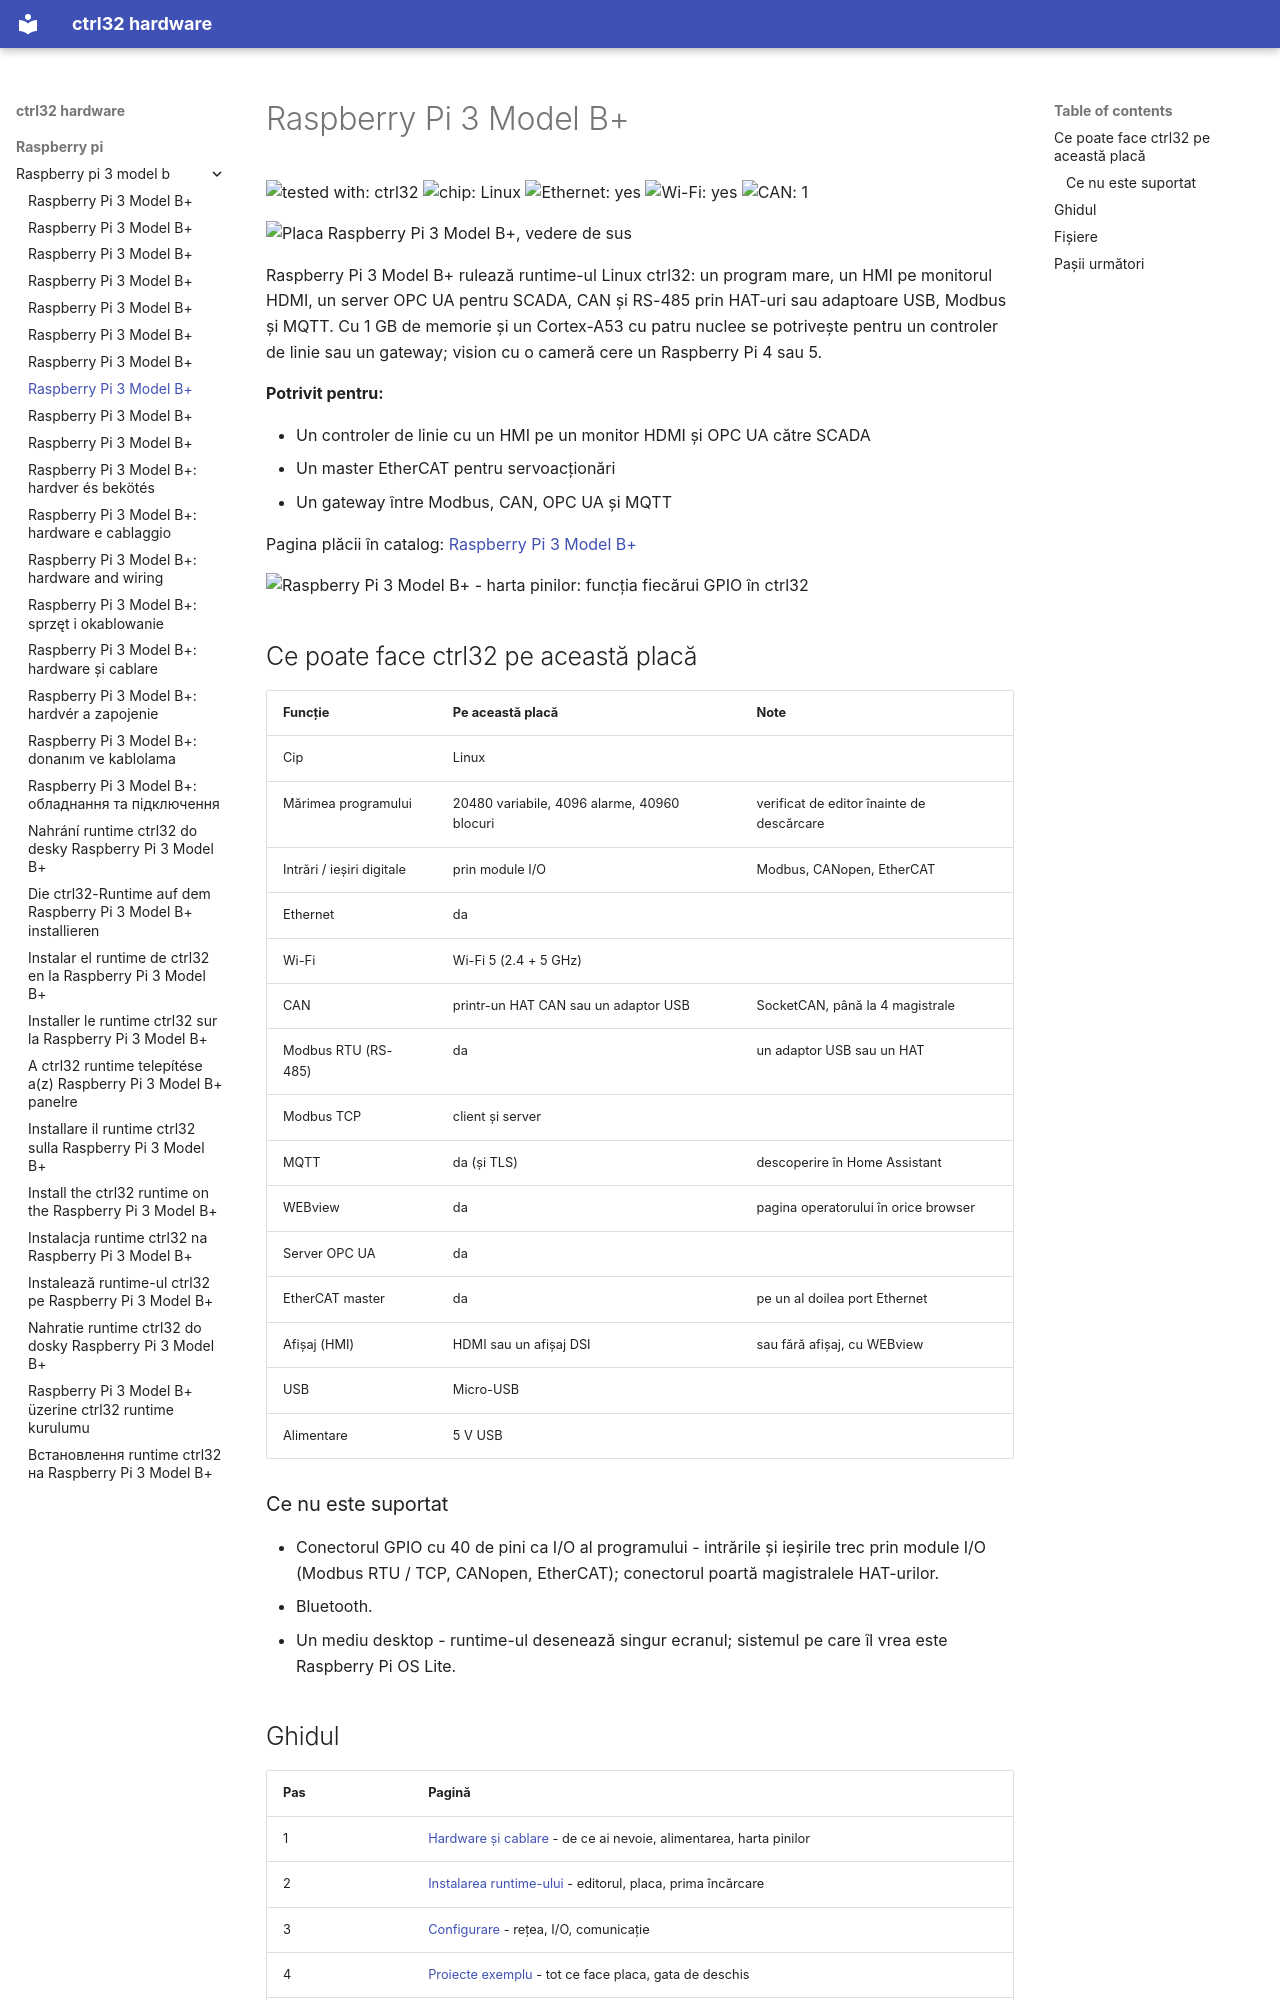

repository: ctrl32/hardware · page: raspberry-pi/raspberry-pi-3-model-b/README.ro/index.html · generator: mkdocs

---
title: Raspberry Pi 3 Model B+
slug: raspberry-pi-3-model-b
sidebar_position: 10
hardware: /hardware/boards/raspberry-pi-3-model-b/
image: img/board-01.jpg
image_alt: Placa Raspberry Pi 3 Model B+, vedere de sus
tags:
- raspberry-pi
- linux
- hmi
- opc-ua
---

# Raspberry Pi 3 Model B+

![tested with: ctrl32](https://img.shields.io/badge/tested%20with-ctrl32-0ea5e9) ![chip: Linux](https://img.shields.io/badge/chip-Linux-334155) ![Ethernet: yes](https://img.shields.io/badge/Ethernet-yes-16a34a) ![Wi-Fi: yes](https://img.shields.io/badge/Wi--Fi-yes-16a34a) ![CAN: 1](https://img.shields.io/badge/CAN-1-7c3aed)

![Placa Raspberry Pi 3 Model B+, vedere de sus](img/board-01.jpg)

Raspberry Pi 3 Model B+ rulează runtime-ul Linux ctrl32: un program mare, un HMI pe monitorul HDMI, un server OPC UA pentru SCADA, CAN și RS-485 prin HAT-uri sau adaptoare USB, Modbus și MQTT. Cu 1 GB de memorie și un Cortex-A53 cu patru nuclee se potrivește pentru un controler de linie sau un gateway; vision cu o cameră cere un Raspberry Pi 4 sau 5.

**Potrivit pentru:**

- Un controler de linie cu un HMI pe un monitor HDMI și OPC UA către SCADA
- Un master EtherCAT pentru servoacționări
- Un gateway între Modbus, CAN, OPC UA și MQTT

Pagina plăcii în catalog: [Raspberry Pi 3 Model B+](https://ctrl32.com/hardware/boards/raspberry-pi-3-model-b/)

![Raspberry Pi 3 Model B+ - harta pinilor: funcția fiecărui GPIO în ctrl32](pinout/pinout.png)

## Ce poate face ctrl32 pe această placă

<!-- capabilities:start -->
| Funcție | Pe această placă | Note |
|---|---|---|
| Cip | Linux |  |
| Mărimea programului | 20480 variabile, 4096 alarme, 40960 blocuri | verificat de editor înainte de descărcare |
| Intrări / ieșiri digitale | prin module I/O | Modbus, CANopen, EtherCAT |
| Ethernet | da |  |
| Wi-Fi | Wi-Fi 5 (2.4 + 5 GHz) |  |
| CAN | printr-un HAT CAN sau un adaptor USB | SocketCAN, până la 4 magistrale |
| Modbus RTU (RS-485) | da | un adaptor USB sau un HAT |
| Modbus TCP | client și server |  |
| MQTT | da (și TLS) | descoperire în Home Assistant |
| WEBview | da | pagina operatorului în orice browser |
| Server OPC UA | da |  |
| EtherCAT master | da | pe un al doilea port Ethernet |
| Afișaj (HMI) | HDMI sau un afișaj DSI | sau fără afișaj, cu WEBview |
| USB | Micro-USB |  |
| Alimentare | 5 V USB |  |
<!-- capabilities:end -->

### Ce nu este suportat

- Conectorul GPIO cu 40 de pini ca I/O al programului - intrările și ieșirile trec prin module I/O (Modbus RTU / TCP, CANopen, EtherCAT); conectorul poartă magistralele HAT-urilor.
- Bluetooth.
- Un mediu desktop - runtime-ul desenează singur ecranul; sistemul pe care îl vrea este Raspberry Pi OS Lite.
